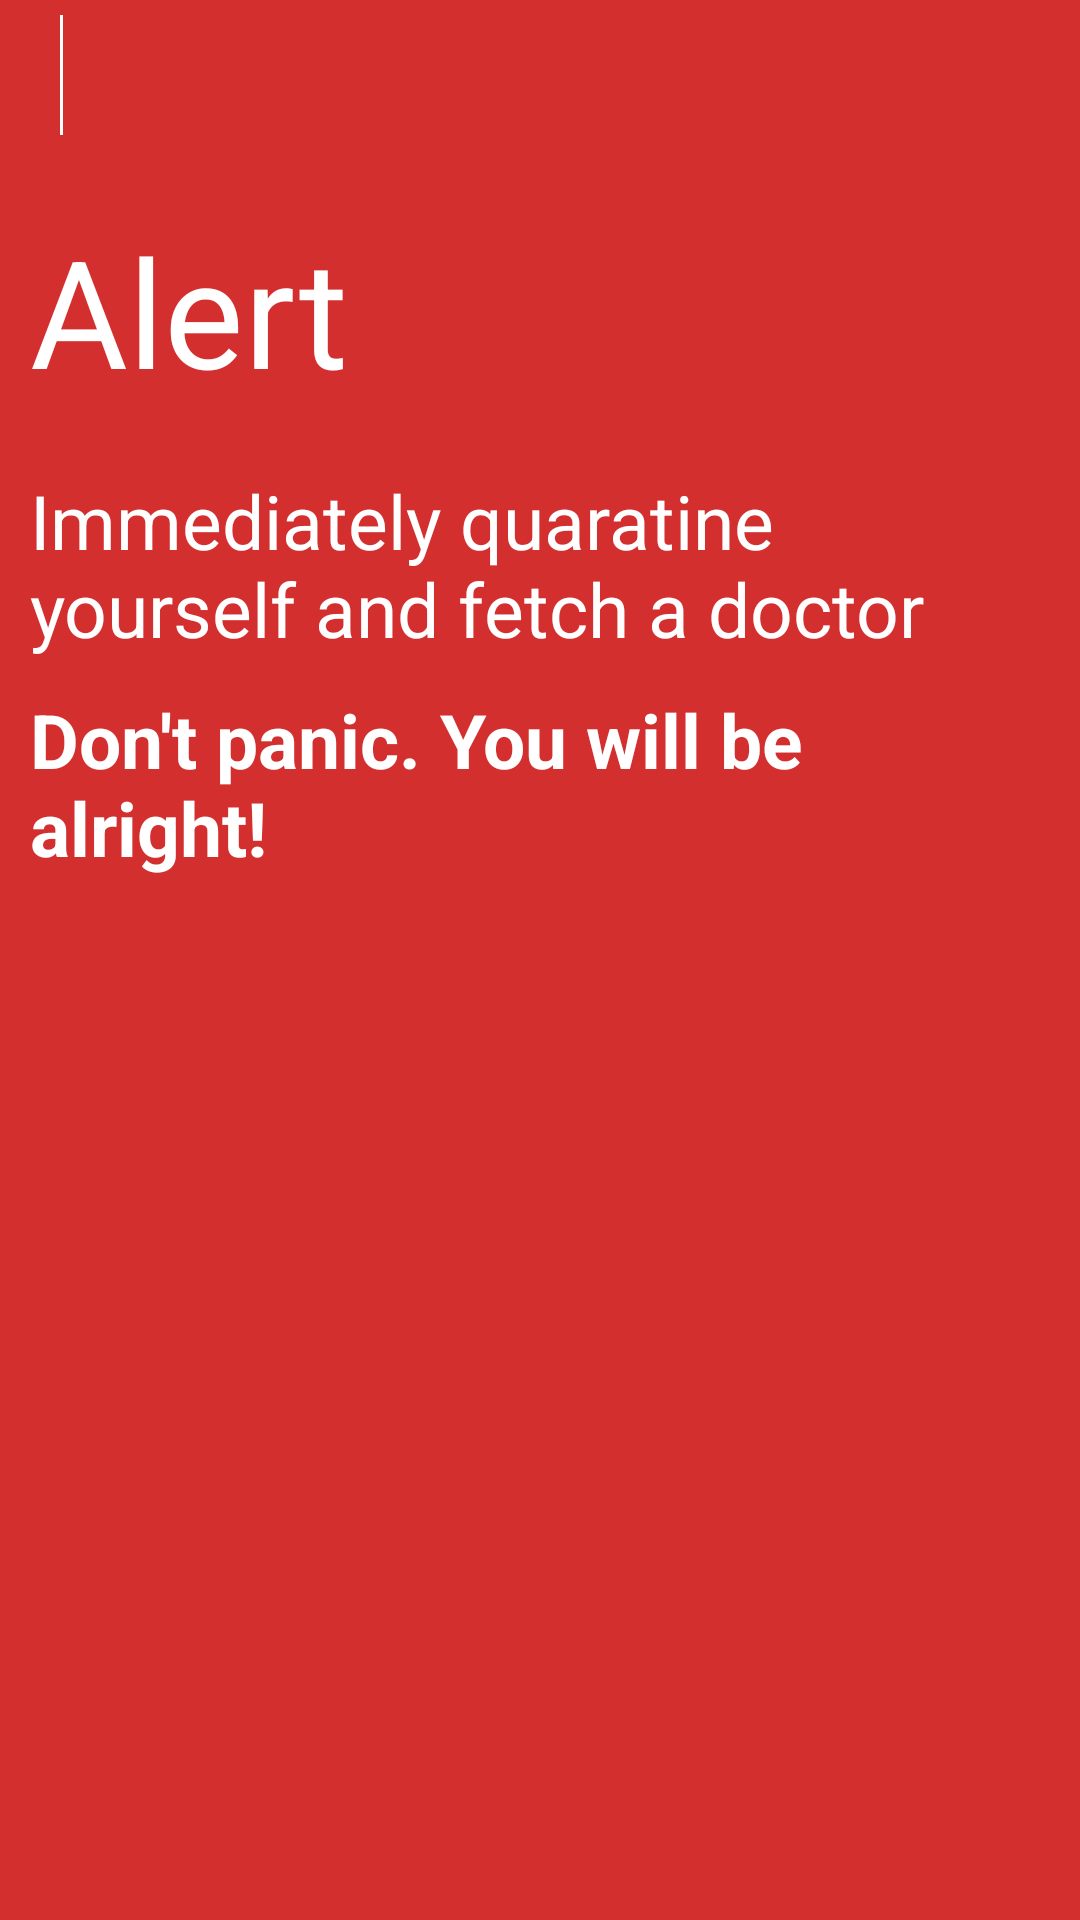

Here is an Android app screen rendered from its layout file. Give the layout XML and the strings, colors and styles it references.
<!-- AndroidManifest.xml: application theme AppTheme.NoActionBar -->
<!-- res/layout/act_alert.xml -->
<?xml version="1.0" encoding="utf-8"?>
<RelativeLayout xmlns:android="http://schemas.android.com/apk/res/android"
    android:id="@+id/mylayout"
    android:layout_width="match_parent"
    android:layout_height="match_parent"
    android:background="@color/red_700">

    <LinearLayout
        android:id="@+id/lay_top"
        android:layout_width="match_parent"
        android:layout_height="@dimen/actionbarheight"
        android:background="@color/red_700"
        android:orientation="horizontal">

        <ImageView
            android:id="@+id/img_back"
            android:layout_width="wrap_content"
            android:layout_height="match_parent"
            android:layout_marginLeft="@dimen/five"
            android:contentDescription="@string/app_name"
            android:padding="@dimen/five"
            android:src="@mipmap/ico_left"/>

        <View
            android:id="@+id/img_view3"
            android:layout_width="1dp"
            android:layout_height="match_parent"
            android:layout_marginBottom="@dimen/five"
            android:layout_marginLeft="@dimen/five"
            android:layout_marginTop="@dimen/five"
            android:background="#ffffff" />

        <TextView
            android:id="@+id/heading"
            style="@style/textviewstyle"
            android:layout_width="match_parent"
            android:layout_height="match_parent"
            android:gravity="center_vertical"
            android:padding="@dimen/ten"
            android:textColor="@color/white"
            android:textSize="@dimen/ts_twenty"
            android:textStyle="bold" />
    </LinearLayout>

    <ScrollView
        android:layout_width="match_parent"
        android:layout_height="wrap_content"
        android:layout_below="@+id/lay_top"
        android:layout_centerHorizontal="true">

        <LinearLayout
            android:layout_width="match_parent"
            android:layout_height="match_parent"
            android:layout_margin="@dimen/ten"
            android:gravity="center_horizontal"
            android:orientation="vertical">

            <TextView
                android:id="@+id/title"
                android:layout_width="match_parent"
                android:layout_height="match_parent"
                android:textSize="@dimen/ts_fifty"
                android:text="@string/alert_head"
                android:layout_marginTop="@dimen/ten"
                android:textColor="@color/white"/>

            <TextView
                android:id="@+id/desc"
                android:layout_width="match_parent"
                android:layout_height="match_parent"
                android:layout_marginTop="@dimen/twenty"
                android:textSize="@dimen/ts_twentyfive"
                android:text="@string/alert_desc"
                android:textColor="@color/white"/>

            <TextView
                android:id="@+id/footer"
                android:layout_width="match_parent"
                android:layout_height="match_parent"
                android:layout_marginTop="@dimen/ten"
                android:textSize="@dimen/ts_twentyfive"
                android:text="@string/alert_whattodo"
                android:textStyle="bold"
                android:textColor="@color/white"/>

            <TextView
                android:layout_width="match_parent"
                android:layout_marginTop="@dimen/thirty"
                android:layout_height="match_parent"
                android:textSize="@dimen/ts_thirty"
                android:visibility="invisible"
                android:text=""
                android:textStyle="bold"
                android:textColor="@color/white"/>

            <TextView
                android:layout_width="match_parent"
                android:layout_marginTop="@dimen/twenty"
                android:layout_height="match_parent"
                android:textSize="@dimen/ts_thirty"
                android:textStyle="bold"
                android:visibility="invisible"
                android:textColor="@color/white"/>
        </LinearLayout>
    </ScrollView>


</RelativeLayout>
<!-- resources referenced by this layout -->
<resources>
  <color name="red_700">#D32F2F</color>
  <color name="white">#ffffff</color>
  <dimen name="actionbarheight">50dp</dimen>
  <dimen name="five">5dp</dimen>
  <dimen name="ten">10dp</dimen>
  <dimen name="thirty">30dp</dimen>
  <dimen name="ts_fifty">50sp</dimen>
  <dimen name="ts_thirty">30sp</dimen>
  <dimen name="ts_twenty">20sp</dimen>
  <dimen name="ts_twentyfive">25sp</dimen>
  <dimen name="twenty">20dp</dimen>
  <string name="alert_desc">Immediately quaratine yourself and fetch a doctor</string>
  <string name="alert_head">Alert</string>
  <string name="alert_whattodo">Don\'t panic. You will be alright!</string>
  <string name="app_name">Sanchar Suchi</string>
  <style name="textviewstyle">
          <item name="android:background">@drawable/textviewstyle</item>
          <item name="android:padding">@dimen/three</item>
          <item name="android:textColor">@color/fontcolortextview</item>
          <item name="android:textSize">@dimen/ts_forteen</item>
      </style>
  <style name="AppTheme.NoActionBar">
          <item name="windowActionBar">false</item>
          <item name="windowNoTitle">true</item>
      </style>
  <dimen name="three">3dp</dimen>
  <color name="fontcolortextview">#0b77b7</color>
  <dimen name="ts_forteen">14sp</dimen>
</resources>
